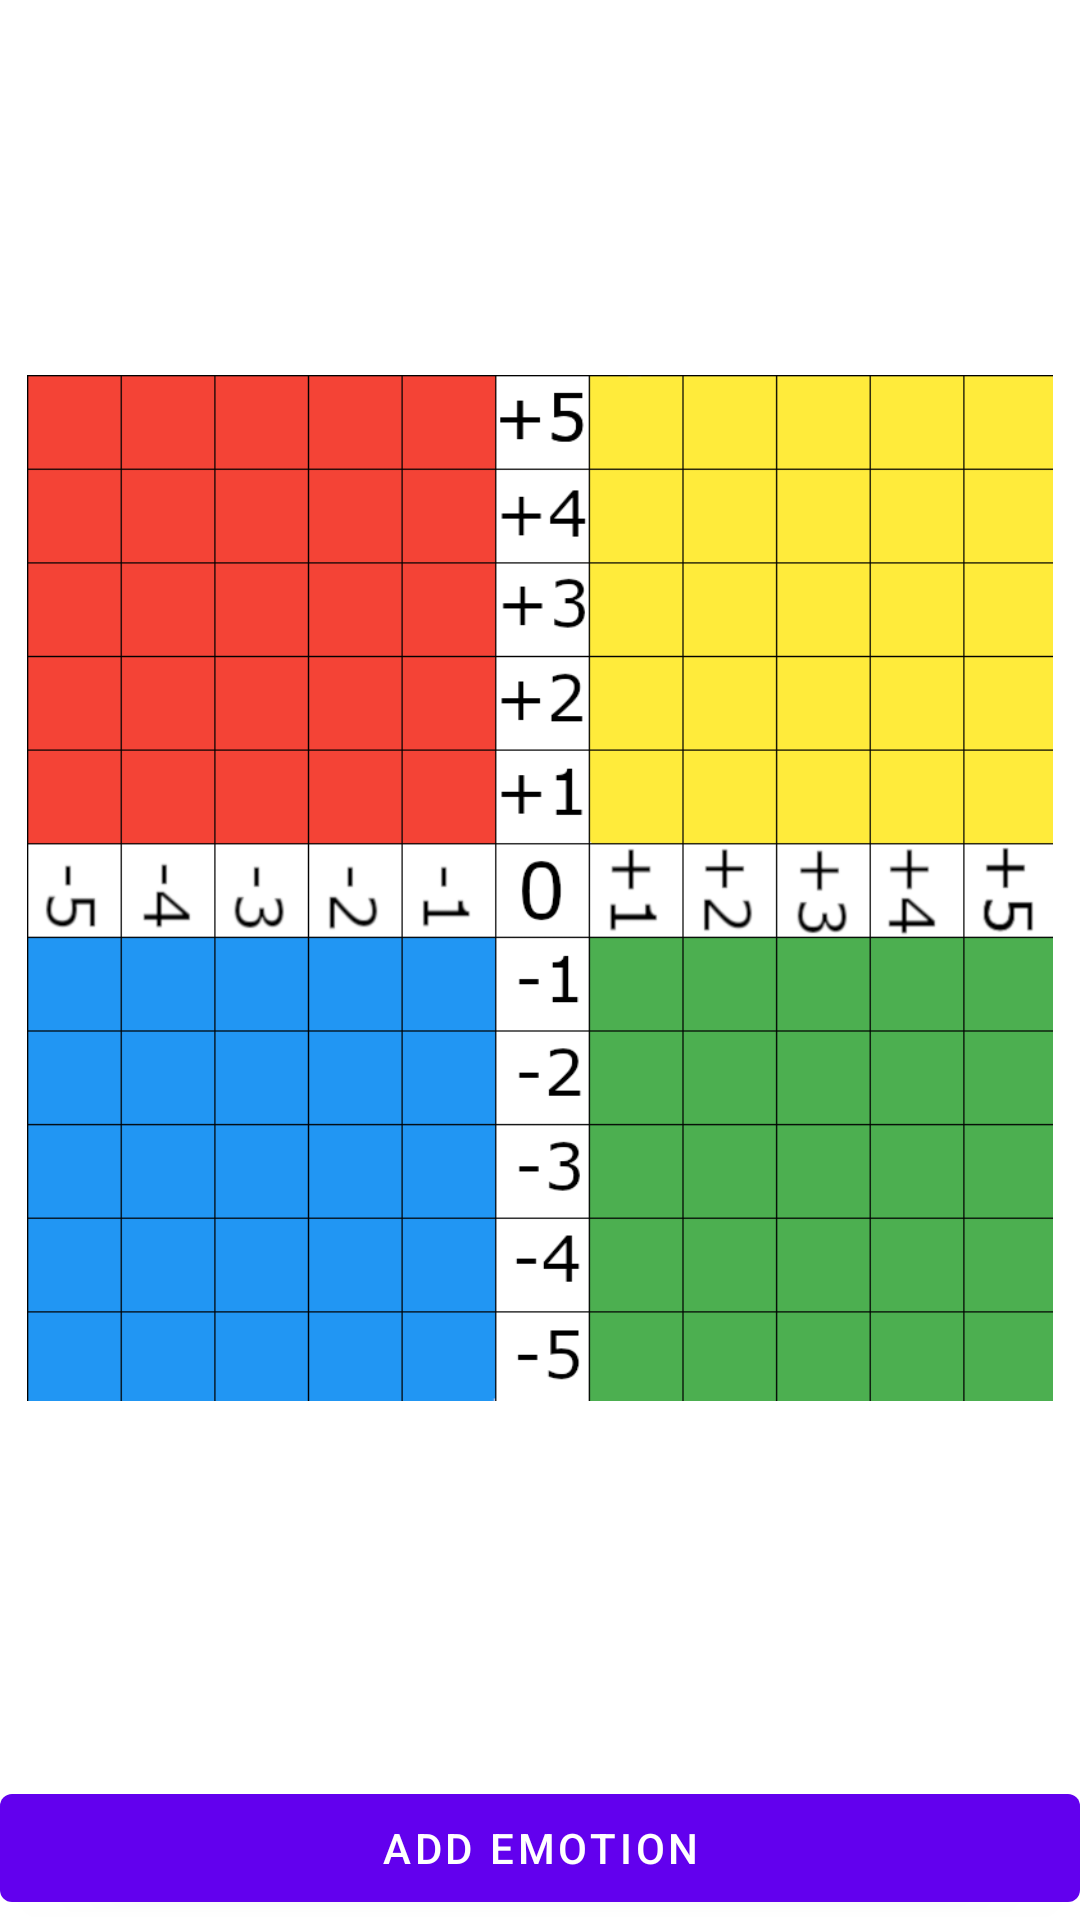

Write the Android layout XML for this screen, with the resource values it uses.
<!-- AndroidManifest.xml: application theme AppTheme -->
<!-- res/layout/parchis_fragment.xml -->
<?xml version="1.0" encoding="utf-8"?>
<androidx.constraintlayout.widget.ConstraintLayout xmlns:android="http://schemas.android.com/apk/res/android"
    xmlns:app="http://schemas.android.com/apk/res-auto"
    xmlns:tools="http://schemas.android.com/tools"
    android:id="@+id/parchis"
    android:layout_width="match_parent"
    android:layout_height="match_parent"
    android:background="@color/cardview_light_background"
    tools:context=".ui.parchis.ParchisFragment">

    <androidx.constraintlayout.widget.Guideline
        android:layout_width="wrap_content"
        android:layout_height="wrap_content"
        android:orientation="vertical"
        app:layout_constraintGuide_begin="5dp"/>
    
    <ImageView
        android:id="@+id/parchis_emotional_iv"
        android:layout_width="0dp"
        android:layout_height="0dp"
        app:layout_constraintDimensionRatio="H,1:0.95"
        
        app:layout_constraintBottom_toTopOf="@+id/send_feeling_btn"

        app:layout_constraintLeft_toLeftOf="parent"
        app:layout_constraintRight_toRightOf="parent"
        app:layout_constraintTop_toTopOf="parent"
        app:srcCompat="@drawable/parchis" />

    <Button
        android:id="@+id/send_feeling_btn"
        android:layout_width="match_parent"
        android:layout_height="wrap_content"
        android:text="@string/add_btn"
        app:layout_constraintBottom_toBottomOf="parent"
        app:layout_goneMarginBottom="10dp" />

    <ImageView
        android:id="@+id/parchis_point_iv"
        android:layout_width="24dp"
        android:layout_height="24dp"
        android:visibility="invisible"
        app:layout_constraintBottom_toBottomOf="@+id/parchis_emotional_iv"
        app:layout_constraintEnd_toEndOf="@+id/parchis_emotional_iv"
        app:layout_constraintStart_toStartOf="@+id/parchis_emotional_iv"
        app:layout_constraintTop_toTopOf="parent"
        app:srcCompat="@drawable/ic_fiber_manual_record_black_18dp" />
</androidx.constraintlayout.widget.ConstraintLayout>
<!-- resources referenced by this layout -->
<resources>
  <!-- drawable ic_fiber_manual_record_black_18dp (drawable) -->
  <vector xmlns:android="http://schemas.android.com/apk/res/android"
      android:width="30dp"
      android:height="30dp"
      android:viewportWidth="24"
      android:viewportHeight="24">
    <path
        android:pathData="M12,12m-8,0a8,8 0,1 1,16 0a8,8 0,1 1,-16 0"
        android:fillColor="#000000"/>
  </vector>
  <!-- drawable parchis: png bitmap (drawable-v24, 24966 bytes) -->
  <string name="add_btn">Add Emotion</string>
  <style name="AppTheme" parent="Theme.MaterialComponents.DayNight.DarkActionBar">
          
          <item name="colorPrimary">@color/colorPrimary</item>
          <item name="colorPrimaryDark">@color/colorPrimaryDark</item>
          <item name="colorAccent">@color/colorAccent</item>
      </style>
  <!-- not gathered from this repository: default colours our renderer supplied (Android Studio template values) -->
  <color name="colorPrimary">#FF6200EE</color>
  <color name="colorPrimaryDark">#FF3700B3</color>
  <color name="colorAccent">#FF03DAC5</color>
</resources>
